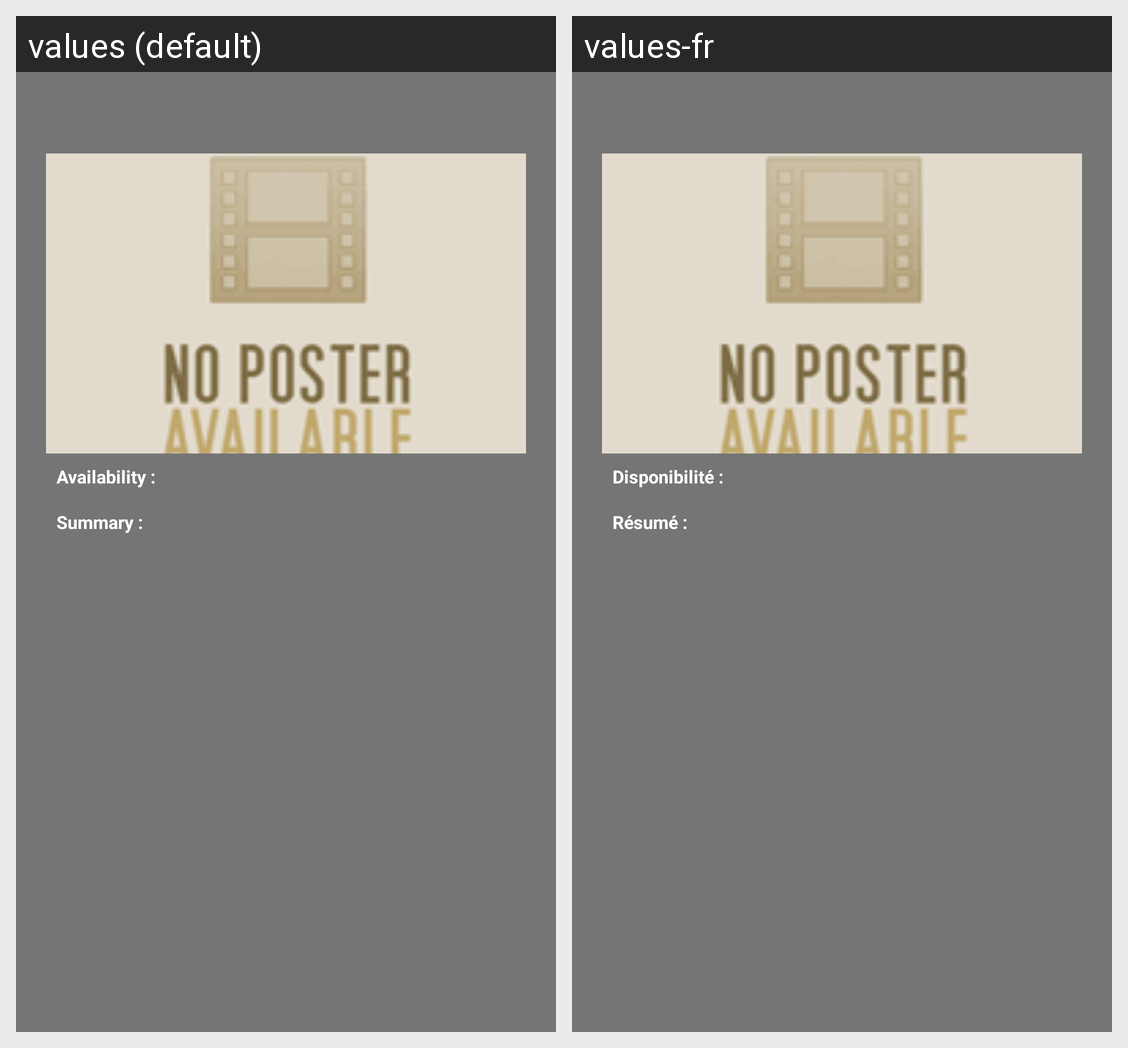

Strings drawn on this Android screen and how each of the app's shown locales translates them:
Android screen res/layout/dialog_bottom_sheet.xml rendered under 2 locales, left to right: values (default), values-fr. Device: Nexus 5 (rendered at 1080×1920; each locale shown at half size, 540×960, under a caption strip naming it); theme Theme.NextonProjet.
Strings drawn on this screen, with the default value and each locale's value (text and hints the layout hard-codes, and strings that could not be matched under every locale, appear in the picture but are not listed):

availability
  values: Availability :
  values-fr: Disponibilité :

pitch
  values: Summary :
  values-fr: Résumé :
